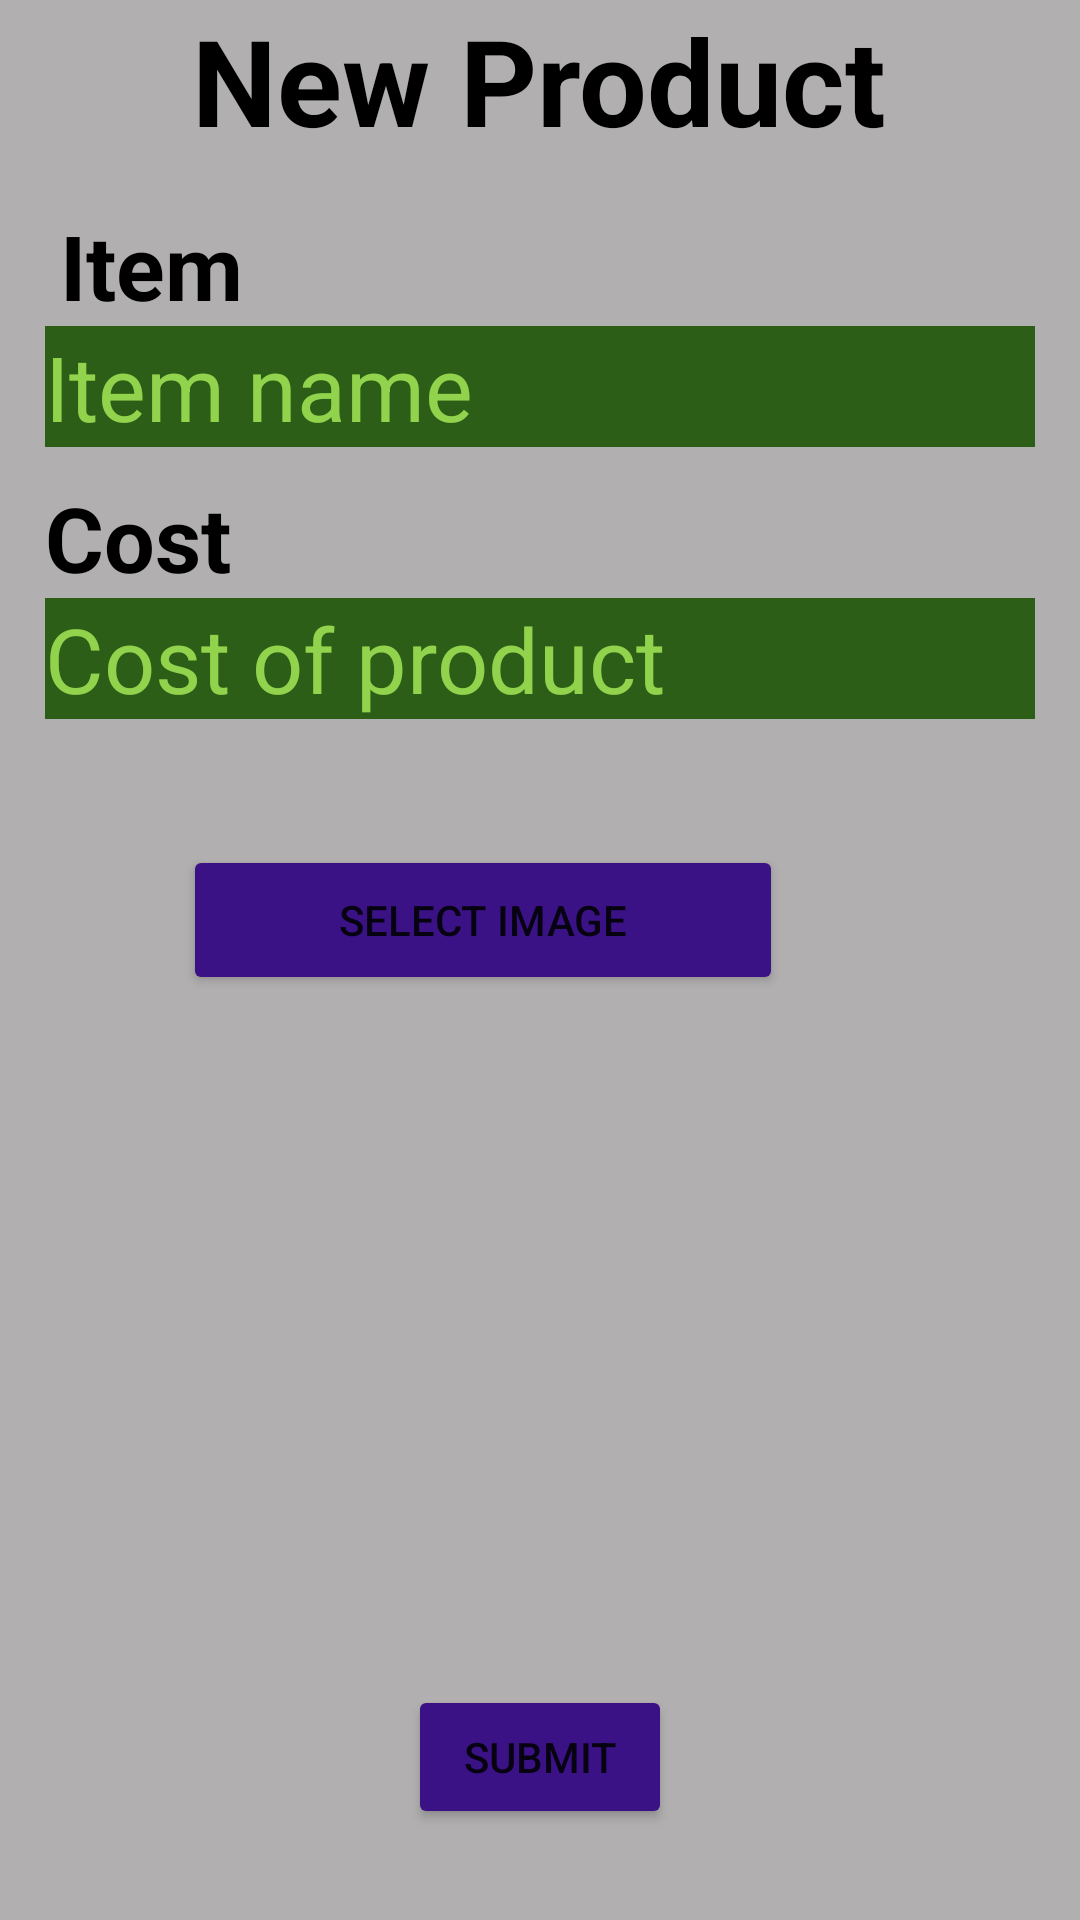

Produce the Android XML layout that renders to this screen, including the resource entries it uses.
<!-- AndroidManifest.xml: application theme Theme.DataBase -->
<!-- res/layout/activity_additem.xml -->
<?xml version="1.0" encoding="utf-8"?>

<androidx.constraintlayout.widget.ConstraintLayout xmlns:android="http://schemas.android.com/apk/res/android"
    xmlns:app="http://schemas.android.com/apk/res-auto"
    xmlns:tools="http://schemas.android.com/tools"
    android:layout_width="match_parent"
    android:layout_height="match_parent"
    tools:context=".additem"
    android:background="#8F8E8E"
    >


    <RelativeLayout
        android:layout_width="match_parent"
        android:layout_height="match_parent"
        tools:context=".Create_Post"
        android:background="#B1AFAF"
        >

        <EditText
            android:id="@+id/edit2"
            android:layout_width="match_parent"
            android:layout_height="wrap_content"
            android:layout_below="@+id/description"
            android:layout_marginLeft="15dp"
            android:layout_marginRight="15dp"
            android:background="#2c5e17"
            android:hint="Cost of product"
            android:textColor="#91d34c"
            android:textColorHint="#91d34c"
            android:textSize="30sp" />

        <ImageView
            android:id="@+id/image_view"
            android:layout_width="200dp"
            android:layout_height="200dp"
            android:layout_below="@+id/buttonPanel"
            android:layout_centerHorizontal="true"
            android:layout_marginTop="20dp" />


        <TextView
            android:id="@+id/new_post"
            android:layout_width="wrap_content"
            android:layout_height="wrap_content"
            android:layout_centerHorizontal="true"
            android:text="New Product"
            android:textColor="@color/black"
            android:textSize="40dp"
            android:textStyle="bold" />

        <TextView
            android:id="@+id/title"
            android:layout_width="wrap_content"
            android:layout_height="wrap_content"
            android:layout_below="@+id/new_post"
            android:layout_marginLeft="20dp"
            android:layout_marginTop="15dp"
            android:text="Item"
            android:textColor="@color/black"
            android:textSize="30dp"
            android:textStyle="bold" />

        <TextView
            android:id="@+id/description"
            android:layout_width="wrap_content"
            android:layout_height="wrap_content"
            android:layout_below="@+id/edit"
            android:layout_marginLeft="15dp"
            android:text="Cost"
            android:textColor="@color/black"
            android:textSize="30dp"
            android:textStyle="bold" />

        <EditText
            android:id="@+id/edit"
            android:layout_width="match_parent"
            android:layout_height="wrap_content"
            android:layout_below="@+id/title"
            android:layout_marginStart="15dp"
            android:layout_marginLeft="15dp"
            android:layout_marginEnd="15dp"
            android:layout_marginRight="15dp"
            android:layout_marginBottom="10dp"
            android:background="#2c5e17"
            android:hint="Item name"
            android:textColor="#91d34c"
            android:textColorHint="#91d34c"
            android:textSize="30sp" />


        <Button
            android:id="@+id/buttonPanel"
            android:layout_width="200dp"
            android:layout_height="50dp"
            android:layout_below="@+id/edit2"
            android:layout_alignParentEnd="true"
            android:layout_marginTop="42dp"
            android:layout_marginEnd="99dp"
            android:backgroundTint="#3a1285"
            android:text="Select Image" />

        <Button
            android:id="@+id/submit_btn"
            android:layout_width="wrap_content"
            android:layout_height="wrap_content"
            android:layout_below="@+id/buttonPanel"
            android:layout_centerInParent="true"
            android:layout_marginTop="230dp"
            android:backgroundTint="#3a1285"
            android:text="Submit" />

    </RelativeLayout>


</androidx.constraintlayout.widget.ConstraintLayout>
<!-- resources referenced by this layout -->
<resources>
  <style name="Theme.DataBase" parent="Theme.MaterialComponents.DayNight.DarkActionBar">
          
          <item name="colorPrimary">@color/purple_500</item>
          <item name="colorPrimaryVariant">@color/purple_700</item>
          <item name="colorOnPrimary">@color/white</item>
          
          <item name="colorSecondary">@color/teal_200</item>
          <item name="colorSecondaryVariant">@color/teal_700</item>
          <item name="colorOnSecondary">@color/black</item>
          
          <item name="android:statusBarColor" tools:targetApi="l">?attr/colorPrimaryVariant</item>
          
      </style>
  <!-- not gathered from this repository: default colours our renderer supplied (Android Studio template values) -->
  <color name="purple_500">#FF6200EE</color>
  <color name="purple_700">#FF3700B3</color>
  <color name="teal_200">#FF03DAC5</color>
  <color name="teal_700">#FF018786</color>
  <color name="black">#FF000000</color>
  <color name="white">#FFFFFFFF</color>
</resources>
